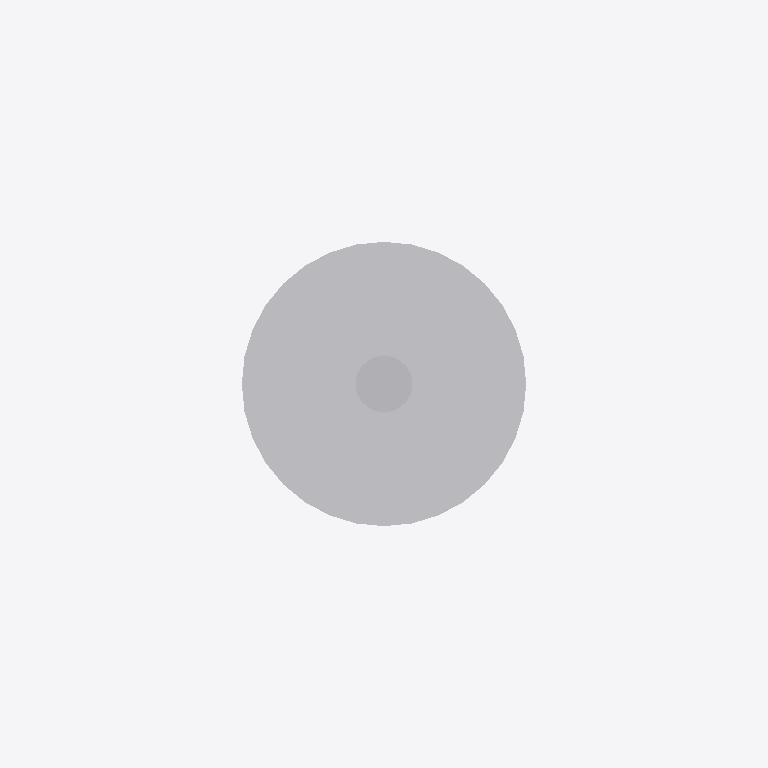
Plan cut of the same IFC building model at storey 'L1' (level 0.00 m, cut at 1.40 m), seen from above with north up, elements coloured by IFC class: 1 other element (light grey). Cut surfaces are drawn darker.
Extent 0.5 m × 0.2 m × 3.4 m (x, y, z). Storeys (2): L1 at 0.00 m; L2 at 3.60 m. Elements (1): 1 IfcSignal.

HEADER;
FILE_DESCRIPTION(('ViewDefinition [CoordinationView, QuantityTakeOffAddOnView]','RevitIdentifiers [ContentGUID: 2d7a955e-d8ac-43bc-bf72-1435f16c16f1, VersionGUID: 1340e99a-c19b-4e6f-a1c1-5c71e23d77dc, NumberOfSaves: 10]','CoordinateReference [CoordinateBase: Internal Origin, ProjectSite: Default Site]'),'2;1');
FILE_NAME('IfcSign.MARKER.ifc','2026-03-21T13:22:01-05:00',(''),(''),'ODA SDAI 25.12','Autodesk - Revit 26.4.0.32 (ENU) - 26.4.0.32','');
FILE_SCHEMA(('IFC4X3'));
ENDSEC;
DATA;
#18=IFCPROJECT('0jUfLUsAn3lBzo53KEa_a1',#6,'Project Number',$,$,'Project Name','Project Status',(#13),#959);
#32=IFCSITE('0jUfLUsAn3lBzo53KEa_a3',#6,'Default',$,$,#31,$,$,.ELEMENT.,(42,21,31,401672),(-71,-3,-24,-345703),0.0,$,$);
#22=IFCBUILDING('0jUfLUsAn3lBzo53KEa_a0',#6,'Building Name',$,$,#21,$,'Building Name',.ELEMENT.,$,$,#19);
#25=IFCBUILDINGSTOREY('2JF4e6axWHqu3u0C1FZlmi',#6,'L1',$,$,#24,$,'L1',.ELEMENT.,0.0);
#29=IFCBUILDINGSTOREY('1ZGO8hrFCHqw0v0026FpFv',#6,'L2',$,$,#28,$,'L2',.ELEMENT.,3600.0000000000005);
#922=IFCSIGNAL('0ZKrDyjLHBUgihg8qRW8if',#6,'SENAL-PARADERO-BUSES-SI08:SENAL-PARADERO-BUSES-SI08_METAL_H3.40m:1668559',$,$,#921,#919,'1668559',.USERDEFINED.);
ENDSEC;
